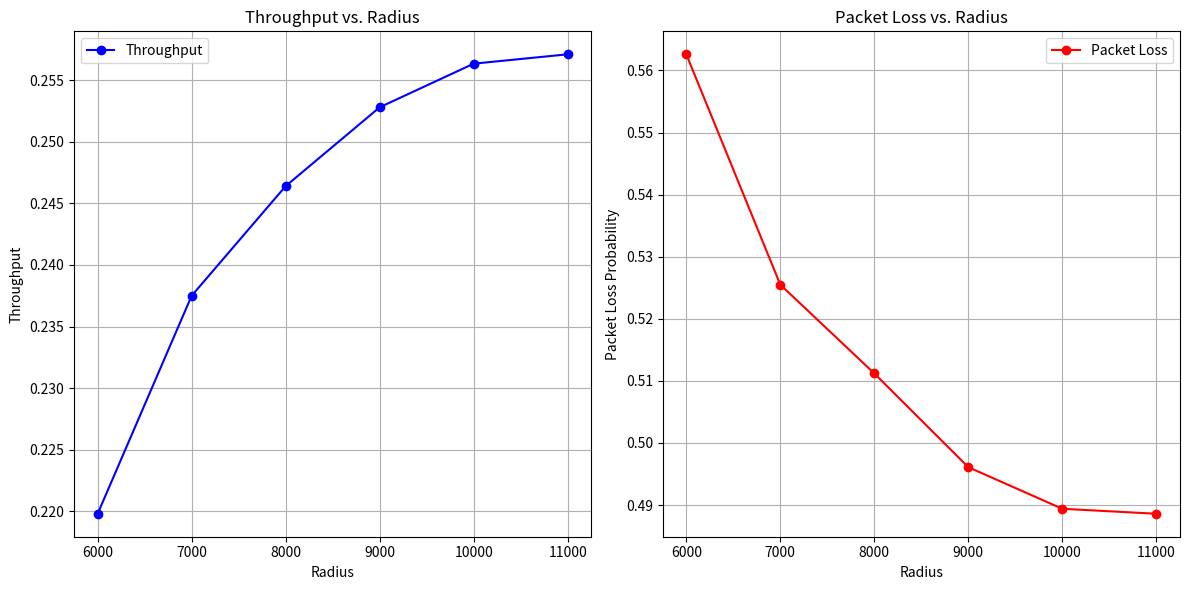

The script that saved this image:
import matplotlib.pyplot as plt


def plot_radius_vs_metrics(radius, throughput, packet_loss):
    plt.figure(figsize=(12, 6))

    # Throughput vs. Radius
    plt.subplot(1, 2, 1)
    plt.plot(radius, throughput, marker="o", label="Throughput", color="blue")
    plt.title("Throughput vs. Radius")
    plt.xlabel("Radius")
    plt.ylabel("Throughput")
    plt.grid()
    plt.legend()

    # Packet Loss vs. Radius
    plt.subplot(1, 2, 2)
    plt.plot(radius, packet_loss, marker="o", label="Packet Loss", color="red")
    plt.title("Packet Loss vs. Radius")
    plt.xlabel("Radius")
    plt.ylabel("Packet Loss Probability")
    plt.grid()
    plt.legend()

    plt.tight_layout()
    plt.show()


if __name__ == "__main__":
    radius = [6000, 7000, 8000, 9000, 10000, 11000]
    throughput = [0.2198, 0.2375, 0.2464, 0.2528, 0.25634, 0.2571]
    packet_loss = [0.5626, 0.5255, 0.5112, 0.4961, 0.4894, 0.4886]

    plot_radius_vs_metrics(radius, throughput, packet_loss)
